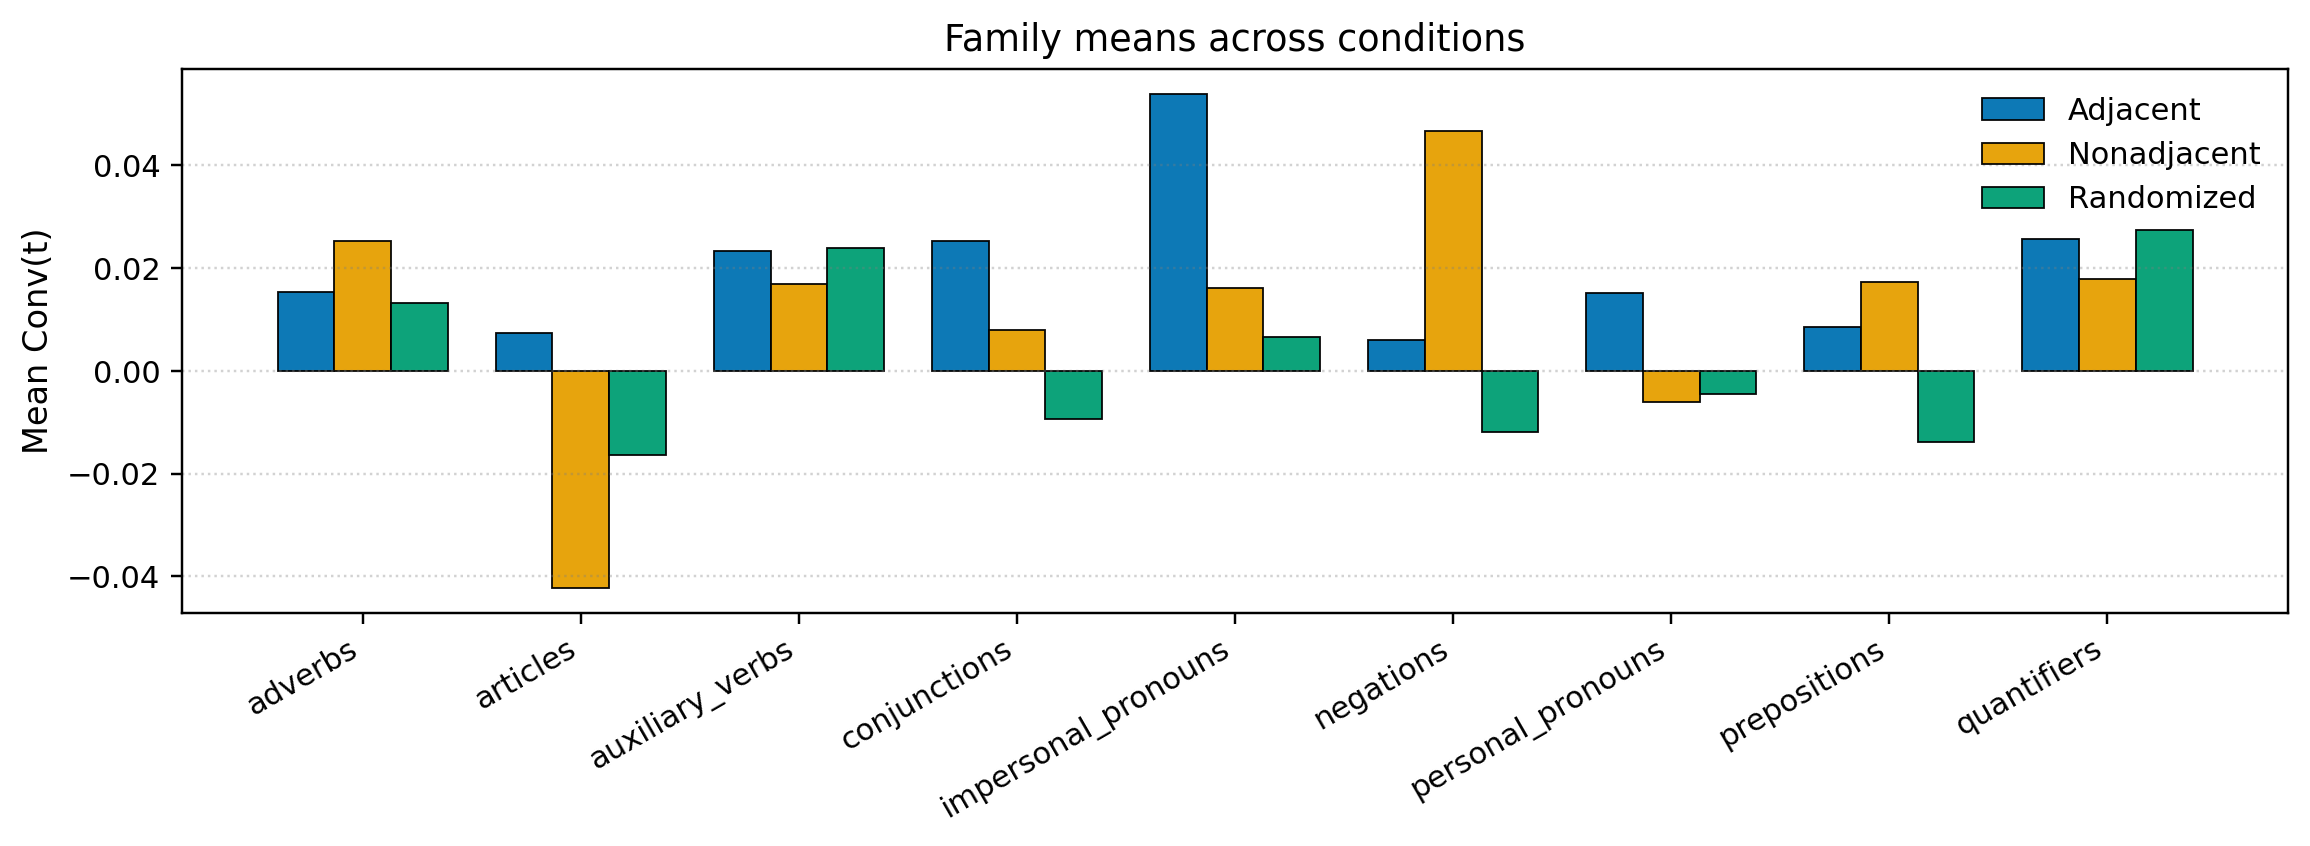

Source data for this figure (header and first rows):
family, Adjacent, Nonadjacent, Randomized
adverbs, 0.01527, 0.02524, 0.01313
articles, 0.00737, -0.04228, -0.01639
auxiliary_verbs, 0.02343, 0.01688, 0.02383
conjunctions, 0.02531, 0.00787, -0.009397
impersonal_pronouns, 0.05395, 0.01611, 0.006608
negations, 0.005925, 0.04672, -0.01196
personal_pronouns, 0.01521, -0.006084, -0.004509
prepositions, 0.008637, 0.01731, -0.01388
quantifiers, 0.02574, 0.01795, 0.02748
